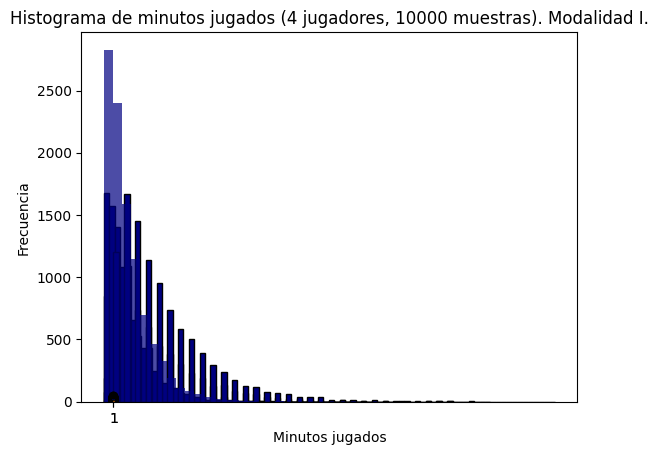
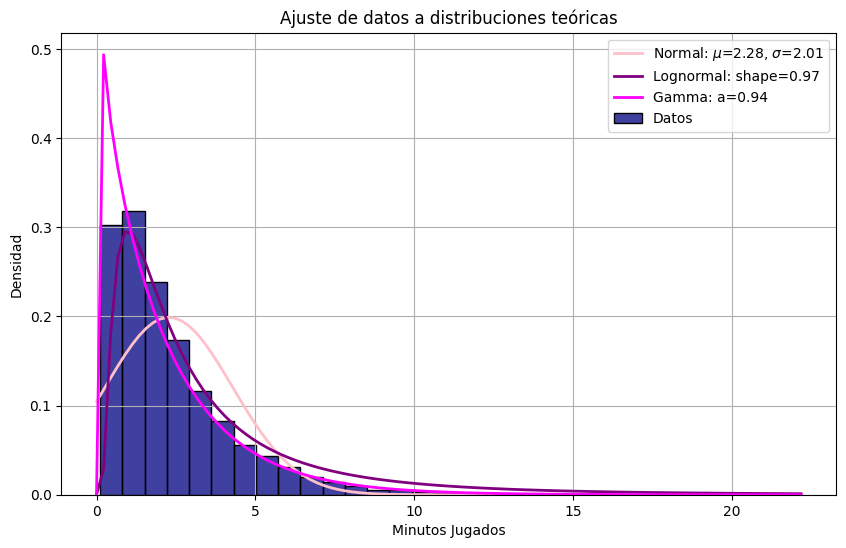
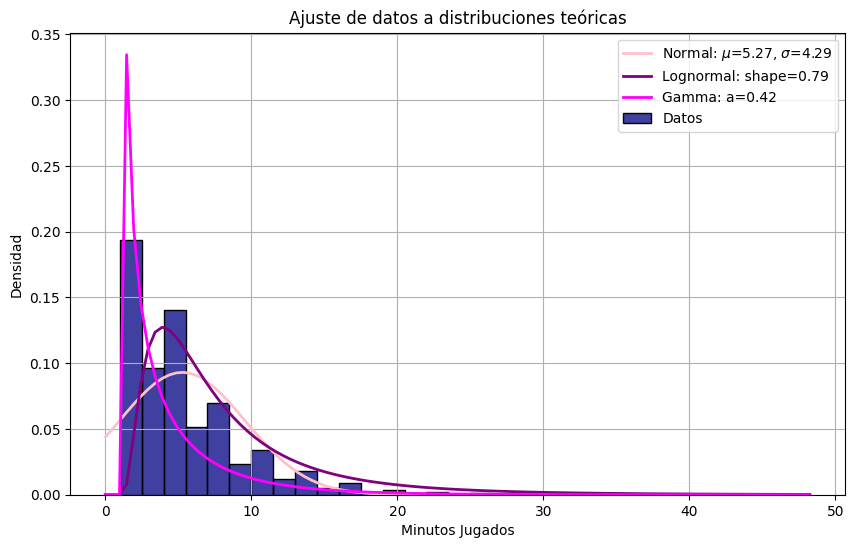

The matplotlib source for these figures, in order:
import random
import numpy as np
import matplotlib.pyplot as plt
from scipy.stats import kstest, norm, lognorm, gamma
import matplotlib
import seaborn as sns

plt.rcParams['font.family'] = 'Times New Roman'
matplotlib.rcParams['mathtext.fontset'] = 'custom'
matplotlib.rcParams['mathtext.it'] = 'Times New Roman:italic'
matplotlib.rcParams['mathtext.rm'] = 'Times New Roman'
matplotlib.rcParams['mathtext.bf'] = 'Times New Roman:bold'

colores = ['negro', 'rojo', 'azul', 'violeta', 'verde', 'amarillo']
coloresNecesariosTecho = ['azul', 'violeta', 'verde', 'amarillo']

def run(cantidadJugadores):
    jugadores = dict()
    segundosTotales = 0

    for i in range(cantidadJugadores):
        nombre = 'jugador' + str(i + 1)
        jugadorInfo = {
            'rojo': False,
            'azul': False,
            'violeta': False,
            'verde': False,
            'amarillo': False
        }
        jugadores[nombre] = jugadorInfo

    cantRondas = 0
    while True:
        (final, segundosJugados) = ronda(jugadores)
        segundosTotales += segundosJugados
        cantRondas += 1
        if final:
            break

    minutosJugados = segundosTotales / 60

    return (minutosJugados, cantRondas)

def tirarDado():
    num = random.randint(0, 5)
    return colores[num]

def verificar_paredes_completadas(jugador_info):
    return all(value for key, value in jugador_info.items() if key != 'tiempoJugado')

def turnoJugador(jugadorInfo):
    while True:
        color = tirarDado()

        if color == 'negro':
            for key in jugadorInfo:
                jugadorInfo[key] = False
            return False
        elif color == 'rojo': 
            for color in coloresNecesariosTecho:
                if not jugadorInfo[color]:
                    return False
            
            jugadorInfo['rojo'] = True
            return True
        else:
            if not jugadorInfo[color]:
                jugadorInfo[color] = True
                break

    return turnoJugador(jugadorInfo)

def ronda(jugadores):
    segundosJugados = 0
    for jugador, _ in jugadores.items():
        segundosJugados += 7
        if turnoJugador(jugadores[jugador]):
            return (True, segundosJugados)

    return (False, segundosJugados)

muestras = [25, 100, 500, 1000, 5000, 10000]

for cantidadMuestras in muestras:
    minutosJugadosN = []
    cantRondasN = []
    for i in range(cantidadMuestras):
        (minutosJugados, cantRondas) = run(4)
        minutosJugadosN.append(minutosJugados)
        cantRondasN.append(cantRondas)
        
    print(f"\nResultados para {cantidadMuestras} muestras con 4 jugadores:")
    print("Minutos jugados:")
    print("Media:", np.mean(minutosJugadosN))
    print("Desviación estándar:", np.std(minutosJugadosN))
    print("Máximo:", np.max(minutosJugadosN))
    print("Mínimo:", np.min(minutosJugadosN))
    print("Q1:", np.percentile(minutosJugadosN, 25))
    print("Mediana:", np.median(minutosJugadosN))
    print("Q3:", np.percentile(minutosJugadosN, 75))
    
    min_value = min(minutosJugadosN)
    max_value = max(minutosJugadosN)
    bin_width = 0.5

    num_bins = int(np.ceil((max_value - min_value) / bin_width))

    plt.hist(minutosJugadosN, bins=num_bins, range=(min_value, max_value), color='navy', edgecolor='black')
    plt.title(f'Histograma de Minutos Jugados para 4 jugadores ({cantidadMuestras} muestras)')
    plt.xlabel('Minutos jugados')
    plt.ylabel('Frecuencia')
    plt.grid(False)
    plt.show()

    # Repite el proceso para el otro conjunto de datos (cantRondasN)
    min_value = min(cantRondasN)
    max_value = max(cantRondasN)

    num_bins = int(np.ceil((max_value - min_value) / bin_width))

    plt.hist(cantRondasN, bins=num_bins, range=(min_value, max_value), color='navy', edgecolor='black')
    plt.title(f'Histograma de Cantidad de Rondas para 4 jugadores ({cantidadMuestras} muestras)')
    plt.xlabel('Cantidad de rondas')
    plt.ylabel('Frecuencia')
    plt.grid(False)
    plt.show()
    
muestras = [10000]

for cantidadMuestras in muestras:
    minutosJugadosN = []
    cantRondasN = []
    for i in range(cantidadMuestras):
        (minutosJugados, cantRondas) = run(4)
        minutosJugadosN.append(minutosJugados)
        cantRondasN.append(cantRondas)

def boxplotMinutos(datos):
    plt.boxplot(datos, patch_artist=True)
    plt.title('Boxplot de minutos jugados')
    plt.xlabel('Minutos jugados')
    plt.grid(False)
    plt.show()

def boxplotRondas(datos):
    plt.boxplot(datos, patch_artist=True)
    plt.title('Boxplot de cantidad de rondas')
    plt.xlabel('Cantidad de rondas')
    plt.grid(False)
    plt.show()

boxplotMinutos(minutosJugadosN)
boxplotRondas(cantRondasN)
 
# Test de Kolmogorov-Smirnov para las rondas - normalidad
ks_stat_rondas, p_value_rondas = kstest(cantRondasN, 'norm', args=(np.mean(cantRondasN), np.std(cantRondasN)))

print("Test de Kolmogorov-Smirnov para la cantidad de rondas:")
print("Estadístico KS:", ks_stat_rondas)
print("Valor p:", '{:.20f}'.format(p_value_rondas))

# Test de Kolmogorov-Smirnov para los minutos jugados - normalidad
ks_stat_minutos, p_value_minutos = kstest(minutosJugadosN, 'norm', args=(np.mean(minutosJugadosN), np.std(minutosJugadosN)))

print("\nTest de Kolmogorov-Smirnov para los minutos jugados:")
print("Estadístico KS:", ks_stat_minutos)
print("Valor p:", '{:.20f}'.format(p_value_minutos))

# Test de Kolmogorov-Smirnov para las rondas - lognormal
ks_stat_rondas, p_value_rondas = kstest(cantRondasN, 'lognorm', args=(np.std(np.log(cantRondasN)), 0, np.exp(np.mean(np.log(cantRondasN)))))

print("Test de Kolmogorov-Smirnov para la cantidad de rondas:")
print("Estadístico KS:", ks_stat_rondas)
print("Valor p:", '{:.20f}'.format(p_value_rondas))

# Test de Kolmogorov-Smirnov para los minutos jugados - lognormal
ks_stat_minutos, p_value_minutos = kstest(minutosJugadosN, 'lognorm', args=(np.std(np.log(minutosJugadosN)), 0, np.exp(np.mean(np.log(minutosJugadosN)))))

print("\nTest de Kolmogorov-Smirnov para los minutos jugados:")
print("Estadístico KS:", ks_stat_minutos)
print("Valor p:", '{:.20f}'.format(p_value_minutos))

from scipy.stats import kstest, gamma

# Test de Kolmogorov-Smirnov para las rondas - gamma
shape_rondas, loc_rondas, scale_rondas = gamma.fit(cantRondasN)
ks_stat_rondas, p_value_rondas = kstest(cantRondasN, 'gamma', args=(shape_rondas, loc_rondas, scale_rondas))

print("Test de Kolmogorov-Smirnov para la cantidad de rondas:")
print("Estadístico KS:", ks_stat_rondas)
print("Valor p:", '{:.20f}'.format(p_value_rondas))

# Test de Kolmogorov-Smirnov para los minutos jugados - gamma
shape_minutos, loc_minutos, scale_minutos = gamma.fit(minutosJugadosN)
ks_stat_minutos, p_value_minutos = kstest(minutosJugadosN, 'gamma', args=(shape_minutos, loc_minutos, scale_minutos))

print("\nTest de Kolmogorov-Smirnov para los minutos jugados:")
print("Estadístico KS:", ks_stat_minutos)
print("Valor p:", '{:.20f}'.format(p_value_minutos))

# Grafico cantidad de muestras vs cantidad de jugadores
def simulacion_y_grafico(cantidadJugadores, cantidadMuestras):
    resultados = []
    for _ in range(cantidadMuestras):
        minutos, _ = run(cantidadJugadores)
        resultados.append(minutos)

    plt.hist(resultados, bins=20, alpha=0.7, color='navy')
    plt.xlabel('Minutos jugados', fontname='Times New Roman')
    plt.ylabel('Frecuencia', fontname='Times New Roman')
    plt.title(f'Histograma de minutos jugados ({cantidadJugadores} jugadores, {cantidadMuestras} muestras). Modalidad I.', fontname='Times New Roman')
    plt.grid(False)
    plt.show()

simulacion_y_grafico(4, 10000)

# Grafico bondad de ajuste

def grafico(datos):
    # Ajuste a distribuciones
    mean, std = norm.fit(datos)
    shape, loc, scale = lognorm.fit(datos, floc=0)
    a, loc, scale = gamma.fit(datos)

    # Gráfico
    plt.figure(figsize=(10, 6))

    # Datos como puntos
    sns.histplot(datos, bins=30, kde=False, color='navy', label='Datos', stat='density')

    # Distribución normal
    xmin, xmax = plt.xlim()
    x = np.linspace(0, xmax, 100)  # Aquí se establece el inicio del rango en 0
    p = norm.pdf(x, mean, std)
    plt.plot(x, p, 'pink', linewidth=2, label=f'Normal: $\mu$={mean:.2f}, $\sigma$={std:.2f}')

    # Distribución lognormal
    p = lognorm.pdf(x, shape, loc=loc, scale=scale)
    plt.plot(x, p, 'purple', linewidth=2, label=f'Lognormal: shape={shape:.2f}')

    # Distribución gamma
    p = gamma.pdf(x, a, loc=loc, scale=scale)
    plt.plot(x, p, 'magenta', linewidth=2, label=f'Gamma: a={a:.2f}')

    plt.xlabel('Minutos Jugados')
    plt.ylabel('Densidad')
    plt.title('Ajuste de datos a distribuciones teóricas')
    plt.legend()
    plt.grid(True)
    plt.show()

grafico(minutosJugadosN)
grafico(cantRondasN)